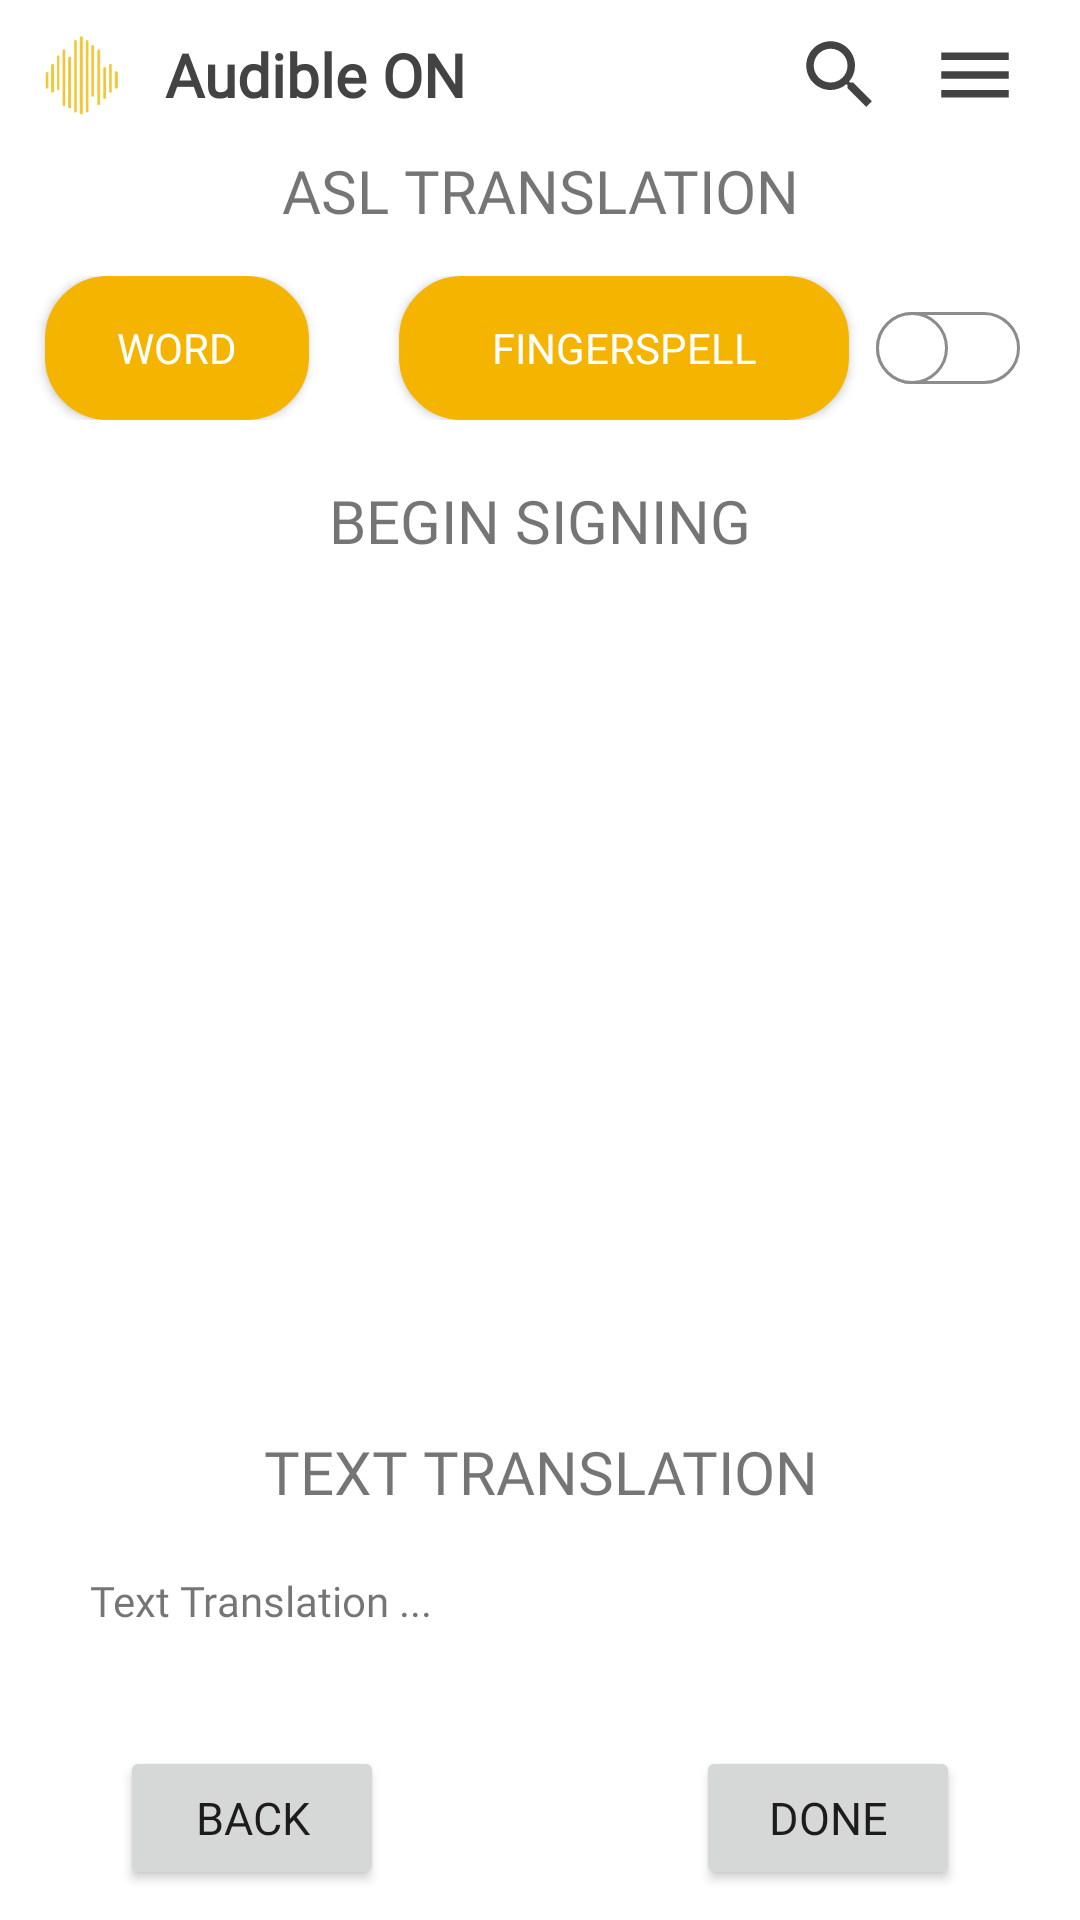

Android layout source for this screen:
<!-- AndroidManifest.xml: application theme Theme.AudibleONMobileApplication -->
<!-- res/layout/fragment_translation_page.xml -->
<?xml version="1.0" encoding="utf-8"?>
<RelativeLayout xmlns:android="http://schemas.android.com/apk/res/android"
    xmlns:app="http://schemas.android.com/apk/res-auto"
    xmlns:tools="http://schemas.android.com/tools"
    android:layout_width="match_parent"
    android:layout_height="match_parent"
    android:background="@color/white"
    tools:context=".TranslationPageFragment">

    <include
        android:id="@+id/include"
        layout="@layout/custom_action_bar" />

    <TextView
        android:id="@+id/translation_page"
        android:layout_width="match_parent"
        android:layout_height="wrap_content"
        android:layout_below="@id/include"
        android:text="ASL TRANSLATION"
        android:fontFamily="@font/montserrat_regular"
        android:textSize="20dp"
        android:gravity="center"/>

    <RelativeLayout
        android:id="@+id/buttons"
        android:layout_width="match_parent"
        android:layout_height="wrap_content"
        android:layout_below="@id/translation_page"
        android:layout_marginTop="15dp">

        <androidx.appcompat.widget.AppCompatButton
            android:id="@+id/finger_spell"
            android:layout_width="wrap_content"
            android:layout_height="wrap_content"
            android:background="@drawable/button_bg"
            android:layout_marginStart="15dp"
            android:text="WORD"
            android:textColor="@color/white"
            android:fontFamily="@font/quicksand_regular"/>

        <androidx.appcompat.widget.AppCompatButton
            android:id="@+id/word_mode"
            android:layout_width="150dp"
            android:layout_height="wrap_content"
            android:layout_toRightOf="@id/finger_spell"
            android:layout_marginStart="30dp"
            android:background="@drawable/button_bg"
            android:text="FINGERSPELL"
            android:textColor="@color/white"
            android:fontFamily="@font/quicksand_regular"/>

        <Switch
            android:id="@+id/camera_button"
            android:layout_width="wrap_content"
            android:layout_height="wrap_content"
            android:layout_alignParentEnd="true"
            android:layout_centerInParent="true"
            android:layout_marginEnd="20dp"
            android:thumb="@drawable/thumb"
            android:track="@drawable/track" />
    </RelativeLayout>

    <TextView
        android:id="@+id/start_signing"
        android:layout_width="match_parent"
        android:layout_height="wrap_content"
        android:layout_below="@id/buttons"
        android:layout_marginTop="20dp"
        android:text="BEGIN SIGNING"
        android:fontFamily="@font/montserrat_regular"
        android:textSize="20dp"
        android:gravity="center"/>
    <RelativeLayout
        android:id="@+id/camera_window"
        android:layout_width="350dp"
        android:layout_height="250dp"
        android:layout_below="@id/start_signing"
        android:layout_marginTop="20dp"
        android:layout_centerInParent="true"
        android:background="@drawable/box_bg">

    </RelativeLayout>

    <TextView
        android:id="@+id/toText"
        android:layout_width="match_parent"
        android:layout_height="wrap_content"
        android:layout_below="@id/camera_window"
        android:layout_marginTop="20dp"
        android:text="TEXT TRANSLATION"
        android:fontFamily="@font/montserrat_regular"
        android:textSize="20dp"
        android:gravity="center"/>
<RelativeLayout
    android:layout_width="350dp"
    android:layout_height="150dp"
    android:layout_below="@id/toText"
    android:layout_centerHorizontal="true"
    android:background="@drawable/box_bg"
    android:layout_marginTop="20dp">
    <TextView
        android:id="@+id/text_window"
        android:layout_width="300dp"
        android:layout_height="120dp"
        android:layout_centerInParent="true"
        android:fontFamily="@font/quicksand_regular"
        android:scrollbars="vertical"
        android:text="Text Translation ..." />
</RelativeLayout>

    <RelativeLayout
        android:id="@+id/end_buttons"
        android:layout_width="match_parent"
        android:layout_height="wrap_content"
        android:layout_alignParentBottom="true"
        android:layout_marginBottom="10dp">

        <androidx.appcompat.widget.AppCompatButton
            android:id="@+id/back_to_home"
            android:layout_width="wrap_content"
            android:layout_height="wrap_content"
            android:layout_marginStart="40dp"
            android:textSize="15dp"
            android:text="BACK"
            android:fontFamily="@font/quicksand_regular"/>


        <androidx.appcompat.widget.AppCompatButton
            android:id="@+id/done"
            android:layout_width="wrap_content"
            android:layout_height="wrap_content"
            android:layout_alignParentEnd="true"
            android:text="DONE"
            android:textSize="15dp"
            android:fontFamily="@font/quicksand_regular"
            android:layout_marginEnd="40dp"/>

    </RelativeLayout>


</RelativeLayout>
<!-- res/layout/custom_action_bar.xml (included above) -->
<?xml version = "1.0" encoding = "utf-8"?>
<RelativeLayout xmlns:android = "http://schemas.android.com/apk/res/android"
    xmlns:app = "http://schemas.android.com/apk/res-auto"
    android:layout_width = "match_parent"
    android:layout_height = "wrap_content">


    <RelativeLayout
        android:id="@+id/custom_action_bar"
        android:layout_width = "match_parent"
        android:layout_height = "wrap_content">

        <ImageView
            android:id="@+id/logo"
            android:layout_width = "50dp"
            android:layout_height = "50dp"
            android:layout_centerVertical="true"
            android:src = "@drawable/app_logo" />

        <TextView
            android:id = "@+id/name"
            android:layout_width = "wrap_content"
            android:layout_height = "wrap_content"
            android:layout_marginStart = "5dp"
            android:layout_toEndOf="@id/logo"
            android:layout_centerVertical="true"
            android:text = "@string/app_name"
            android:textSize = "20sp"
            android:textColor = "@color/grey"
            android:textStyle = "bold"
            android:fontFamily="@font/montserrat"/>

        <ImageView
            android:id="@+id/search"
            android:layout_width="wrap_content"
            android:layout_height="wrap_content"
            android:layout_centerVertical="true"
            android:layout_marginRight="15dp"
            android:layout_toLeftOf="@id/menu"
            android:src="@drawable/ic_baseline_search_30" />

        <ImageView
            android:id="@+id/menu"
            android:layout_width="wrap_content"
            android:layout_height="wrap_content"
            android:layout_alignParentEnd="true"
            android:layout_centerVertical="true"
            android:layout_marginEnd="20dp"
            android:src="@drawable/ic_baseline_menu_30"/>

    </RelativeLayout>


</RelativeLayout>
<!-- resources referenced by this layout -->
<resources>
  <color name="grey">#434343</color>
  <color name="white">#FFFFFFFF</color>
  <!-- drawable app_logo: png bitmap (drawable, 5817 bytes) -->
  <!-- drawable button_bg (drawable) -->
  <?xml version="1.0" encoding="utf-8"?>
  <shape xmlns:android="http://schemas.android.com/apk/res/android">
      <corners android:radius="20dp"/>
  
      <solid android:color="@color/light_orange"/>
      <stroke android:width="2dp"
          android:color="@color/light_orange"/>
  
  </shape>
  <!-- drawable ic_baseline_menu_30 (drawable) -->
  <vector android:height="30dp" android:tint="#434343"
      android:viewportHeight="24" android:viewportWidth="24"
      android:width="30dp" xmlns:android="http://schemas.android.com/apk/res/android">
      <path android:fillColor="@android:color/white" android:pathData="M3,18h18v-2L3,16v2zM3,13h18v-2L3,11v2zM3,6v2h18L21,6L3,6z"/>
  </vector>
  <!-- drawable ic_baseline_search_30 (drawable) -->
  <vector android:height="30dp" android:tint="#434343"
      android:viewportHeight="24" android:viewportWidth="24"
      android:width="30dp" xmlns:android="http://schemas.android.com/apk/res/android">
      <path android:fillColor="@android:color/white" android:pathData="M15.5,14h-0.79l-0.28,-0.27C15.41,12.59 16,11.11 16,9.5 16,5.91 13.09,3 9.5,3S3,5.91 3,9.5 5.91,16 9.5,16c1.61,0 3.09,-0.59 4.23,-1.57l0.27,0.28v0.79l5,4.99L20.49,19l-4.99,-5zM9.5,14C7.01,14 5,11.99 5,9.5S7.01,5 9.5,5 14,7.01 14,9.5 11.99,14 9.5,14z"/>
  </vector>
  <!-- drawable thumb (drawable) -->
  <?xml version="1.0" encoding="utf-8"?>
  <selector xmlns:android="http://schemas.android.com/apk/res/android">
      <item android:state_checked="true">
          <shape android:shape="oval">
              <solid android:color="@android:color/white" />
              <stroke android:width="1dp" android:color="#34c759" />
              <size android:width="24dp" android:height="24dp" />
          </shape>
      </item>
  
      <item android:state_checked="false">
          <shape android:shape="oval">
              <solid android:color="@android:color/white" />
              <stroke android:width="1dp" android:color="#8c8c8c" />
              <size android:width="24dp" android:height="24dp" />
          </shape>
      </item>
  </selector>
  <!-- drawable track (drawable) -->
  <?xml version="1.0" encoding="utf-8"?>
  <selector xmlns:android="http://schemas.android.com/apk/res/android">
      <item android:state_checked="true">
          <shape android:shape="rectangle">
              <solid android:color="#34c759" />
              <corners android:radius="100dp" />
              <stroke android:width="1dp" android:color="#8c8c8c" />
              <size android:height="20dp" />
          </shape>
      </item>
  
      <item android:state_checked="false">
          <shape android:shape="rectangle">
              <solid android:color="@android:color/white" />
              <corners android:radius="100dp" />
              <stroke android:width="1dp" android:color="#8c8c8c" />
              <size android:height="20dp" />
          </shape>
      </item>
  
  </selector>
  <string name="app_name">Audible ON</string>
  <style name="Theme.AudibleONMobileApplication" parent="Theme.MaterialComponents.DayNight.NoActionBar">
          
          <item name="colorPrimary">@color/purple_500</item>
          <item name="colorPrimaryVariant">@color/purple_700</item>
          <item name="colorOnPrimary">@color/white</item>
          
          <item name="colorSecondary">@color/teal_200</item>
          <item name="colorSecondaryVariant">@color/teal_700</item>
          <item name="colorOnSecondary">@color/black</item>
          
          <item name="android:statusBarColor" tools:targetApi="l">?attr/colorPrimaryVariant</item>
          
      </style>
  <color name="light_orange">#F4B400</color>
  <color name="purple_500">#FF6200EE</color>
  <color name="purple_700">#FF3700B3</color>
  <color name="teal_200">#FF03DAC5</color>
  <color name="teal_700">#FF018786</color>
  <color name="black">#FF000000</color>
</resources>
